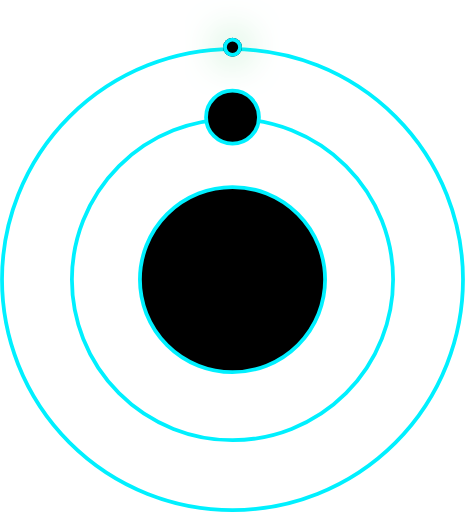
t = 0.00 s
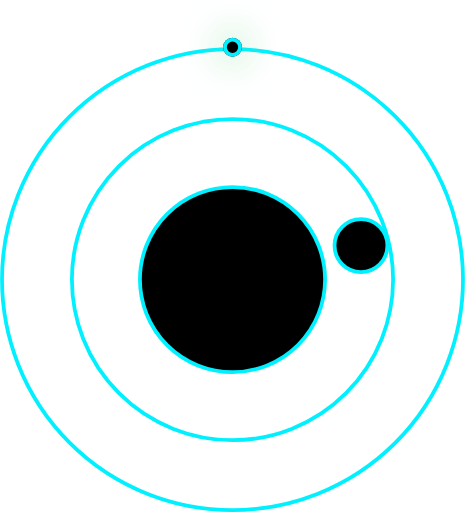
t = 2.50 s
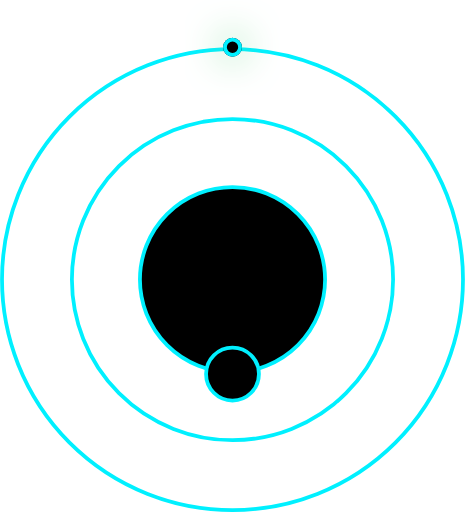
t = 5.00 s
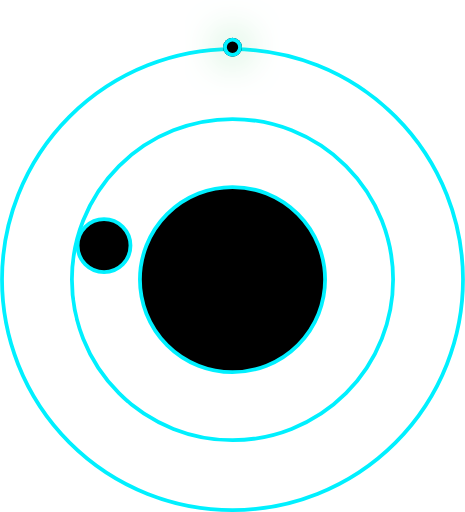
t = 7.50 s

The animated SVG that drew these frames (rendered in a browser with its animation timeline set to each time). Animation: 1 SMIL element (animateTransform=1); one cycle of 10.00 s, repeats indefinitely.

<svg width="246" height="271" viewBox="0 0 246 271" fill="none" xmlns="http://www.w3.org/2000/svg">
	<circle cx="123" cy="148" r="122" stroke="#00F0FF" stroke-width="2" />
	<circle cx="123" cy="148" r="49" fill="black" stroke="#00F0FF" stroke-width="2" />
	<circle cx="123" cy="148" r="85" stroke="#00F0FF" stroke-width="2" />
	<circle cx="123" cy="62" r="14" fill="black" stroke="#00F0FF" stroke-width="2">
		<animateTransform attributeName="transform" attributeType="XML" type="rotate" from="0 123 130"
			to="360 123 130" dur="10s" repeatCount="indefinite" />
	</circle>
	<g filter="url(#filter0_d_149_2)">
		<circle cx="123" cy="25" r="5" fill="black" />
		<circle cx="123" cy="25" r="4" stroke="#00F0FF" stroke-width="2" />
	</g>
	<defs>
		<filter id="filter0_d_149_2" x="98" y="0" width="50" height="50" filterUnits="userSpaceOnUse"
			color-interpolation-filters="sRGB">
			<feFlood flood-opacity="0" result="BackgroundImageFix" />
			<feColorMatrix in="SourceAlpha" type="matrix"
				values="0 0 0 0 0 0 0 0 0 0 0 0 0 0 0 0 0 0 127 0" result="hardAlpha" />
			<feOffset />
			<feGaussianBlur stdDeviation="10" />
			<feComposite in2="hardAlpha" operator="out" />
			<feColorMatrix type="matrix"
				values="0 0 0 0 0.39681 0 0 0 0 0.84 0 0 0 0 0.520903 0 0 0 1 0" />
			<feBlend mode="normal" in2="BackgroundImageFix" result="effect1_dropShadow_149_2" />
			<feBlend mode="normal" in="SourceGraphic" in2="effect1_dropShadow_149_2" result="shape" />
		</filter>
	</defs>
</svg>
